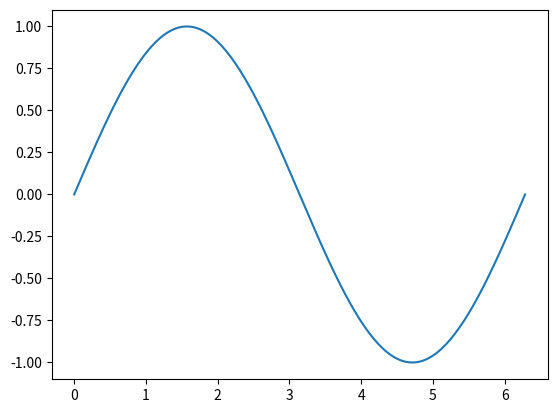
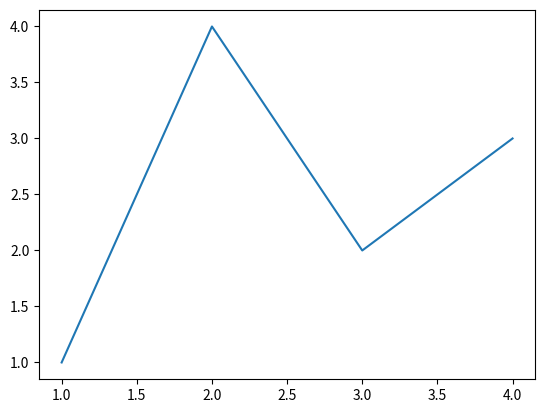

These charts were generated, in order, by the following Python code: (Note: this script raises an exception after producing the figures.)
#pip install matplotlib
import matplotlib.pyplot as plt
import numpy as np

#Ejemplo 1
x = np.linspace(0,2*np.pi,200)
y = np.sin(x)

fig, ax= plt.subplots()
ax.plot(x,y)
plt.show()

#Ejemplo 2
fig = plt.figure()
fig, ax = plt.subplots()
ax.plot([1,2,3,4],[1,4,2,3])
plt.show()

#Ejemplo 3
fig, ax1, ax2 = plt.subplots()
ax1.plot([1,2,3,4],[1,4,2,3])
ax2.plot([1,2,2,4],[1,1,2,2])
ax.set_ylabel("Amplitud")
ax.set_xlabel("Tiempo")
plt.show()

#Ejemplo 4
plt.plot([0,2,0,4],[1,1,2,3])
plt.ylabel("Amplitud")
plt.xlabel("Tiempo")
plt.grid()

#Ejemplo 5
np.random.seed(19680801)
data = {"a":np.arange(50),
        "c":np.random.randint(0, 50, 50),
        "d":np.random.randn(50)}
data["b"] = data["a"] + 10*np.random.randn(50)
data["d"] = np.abs(data["d"])*100
fig, ax = plt.subplots(figsize=(5, 2.7), layout="constrained")
ax.scatter("a","b",c="c",s="d", data= data)
ax.set_xlabel("entry a")
ax.set_ylabel("entry b")
# plt.show()

#Ejemplo 6
plt.plot(np.random.rand(10),np.random.rand(10),color = "r",linestyle="--",linewidth=3, label="linea 2")
plt.plot(np.random.rand(10),np.random.rand(10),color = "b", label="linea 2")
plt.scatter(np.random.rand(10),np.random.rand(10),color = "g",edgecolor="b", label="puntos")
plt.ylabel("Amplitud")
plt.xlabel("Tiempo")
plt.grid()
plt.legend()


